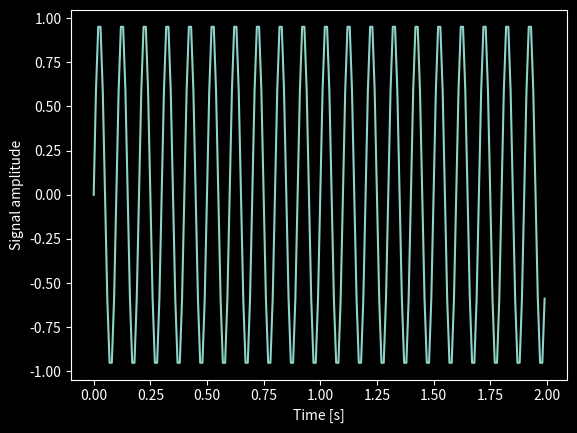

The script that saved this image:
''' dft test '''

#import matplotlib
import matplotlib.pyplot as plt
import numpy as np

# pylint: disable=unused-variable
def main():
    ''' main '''
    plt.style.use('dark_background')

    f = 10  # Frequency, in cycles per second, or Hertz
    f_s = 100  # Sampling rate, or number of measurements per second

    t = np.linspace(0, 2, 2 * f_s, endpoint=False)
    x = np.sin(f * 2 * np.pi * t)

    # if not require_python_version(3, 6):
    #     # explicitly assign TkAgg, default maybe Qt
    #     matplotlib.use('TkAgg')

    fig, ax = plt.subplots()
    ax.plot(t, x)
    ax.set_xlabel('Time [s]')
    ax.set_ylabel('Signal amplitude')
    plt.show()

if __name__ == '__main__':
    #print(plt.style.available)
    main()

'''
qt.qpa.plugin: Could not load the Qt platform plugin "xcb" in "" even though
it was found. This application failed to start because no Qt platform plugin
could be initialized. Reinstalling the application may fix this problem.

Available platform plugins are: eglfs, linuxfb, minimal, minimalegl, offscreen,
vnc, wayland-egl, wayland, wayland-xcomposite-egl, wayland-xcomposite-glx,
webgl, xcb.


for matplotlib.use(), valid strings are ['pdf', 'GTK3Cairo', 'nbAgg',
'WXCairo', 'Qt4Cairo', 'WX', 'pgf', 'WXAgg', 'GTK3Agg', 'cairo', 'template',
'Qt5Cairo', 'WebAgg', 'agg', 'Qt5Agg', 'TkAgg', 'Qt4Agg', 'MacOSX', 'svg',
'ps', 'TkCairo']
'''
